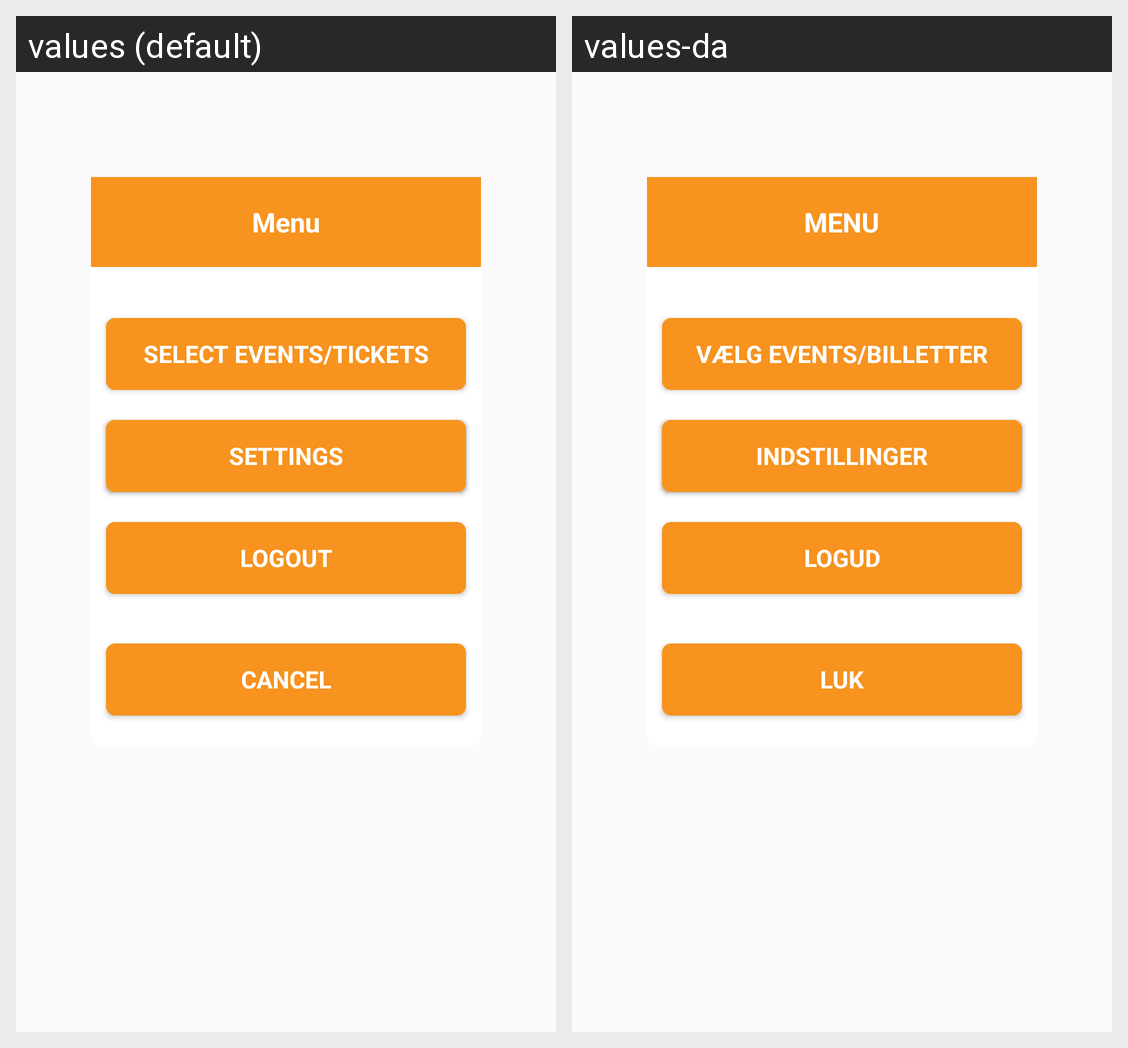

Locale-by-locale string values for the Android screen shown in this grid:
Android screen res/layout/dialog_for_setting.xml rendered under 2 locales, left to right: values (default), values-da. Device: Nexus 5 (rendered at 1080×1920; each locale shown at half size, 540×960, under a caption strip naming it); theme AppTheme.
Strings drawn on this screen, with the default value and each locale's value (text and hints the layout hard-codes, and strings that could not be matched under every locale, appear in the picture but are not listed):

setting
  values: SETTINGS
  values-da: INDSTILLINGER

select_event_tickects
  values: SELECT EVENTS/TICKETS
  values-da: VÆLG EVENTS/BILLETTER

logout
  values: LOGOUT
  values-da: LOGUD

menu
  values: Menu
  values-da: MENU

cancel
  values: Cancel
  values-da: LUK
